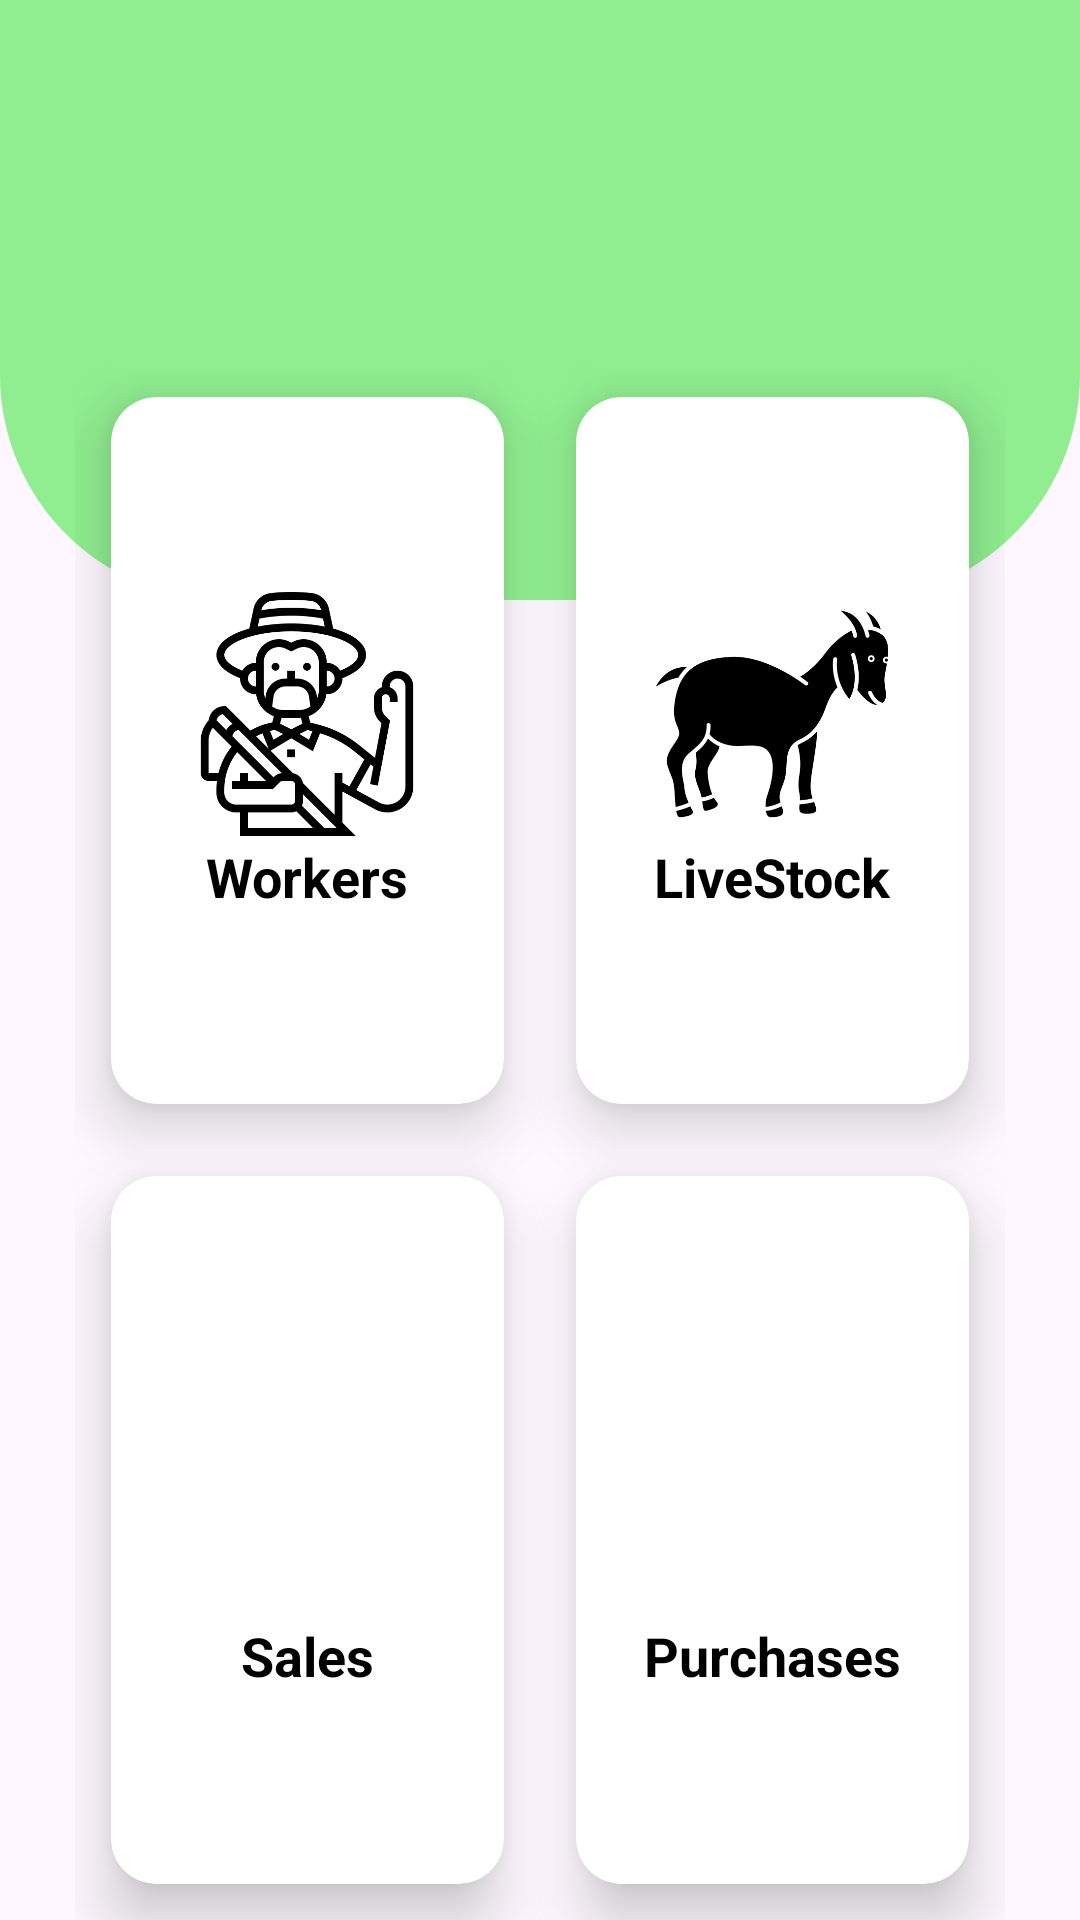

Layout XML and referenced resources for this Android screen:
<!-- AndroidManifest.xml: application theme Theme.FarmUp -->
<!-- res/layout/fragment_owner.xml -->
<?xml version="1.0" encoding="utf-8"?>
<RelativeLayout xmlns:android="http://schemas.android.com/apk/res/android"
    xmlns:tools="http://schemas.android.com/tools"
    android:layout_width="match_parent"
    android:layout_height="match_parent"
    xmlns:app="http://schemas.android.com/apk/res-auto"
    tools:context=".ui.OwnerFragment">
    <View
        android:id="@+id/top_view"
        android:layout_width="match_parent"
        android:layout_height="200dp"
        android:background="@drawable/bg_view"/>

    <GridLayout
        android:layout_width="match_parent"
        android:layout_height="match_parent"
        android:columnCount="2"
        android:rowCount="3"
        android:layout_marginTop="-80dp"
        android:layout_marginStart="25dp"
        android:layout_marginEnd="25dp"
        android:layout_below="@id/top_view">

        <androidx.cardview.widget.CardView
            android:id="@+id/worker_card"
            android:layout_width="50dp"
            android:layout_height="30dp"
            android:layout_margin="12dp"
            app:cardCornerRadius="15dp"
            app:cardElevation="12dp"
            android:layout_columnWeight="1"
            android:layout_rowWeight="1"
            android:layout_row="1"
            android:layout_column="0">
            <LinearLayout
                android:layout_width="match_parent"
                android:layout_height="match_parent"
                android:gravity="center"
                android:orientation="vertical">
                <ImageView
                    android:layout_width="84dp"
                    android:layout_height="84dp"
                    android:src="@drawable/farmer"
                    android:layout_gravity="center_horizontal"/>
                <TextView
                    android:layout_width="wrap_content"
                    android:layout_height="wrap_content"
                    android:text="Workers"
                    android:layout_gravity="center_horizontal"
                    android:textSize="18sp"
                    android:textStyle="bold"
                    android:textColor="@color/black"/>


            </LinearLayout>

        </androidx.cardview.widget.CardView>

        <androidx.cardview.widget.CardView
            android:id="@+id/card_livestock"
            android:layout_width="50dp"
            android:layout_height="30dp"
            app:cardCornerRadius="15dp"
            android:layout_margin="12dp"
            app:cardElevation="12dp"
            android:layout_columnWeight="1"
            android:layout_rowWeight="1"
            android:layout_row="1"
            android:layout_column="1">
            <LinearLayout
                android:layout_width="match_parent"
                android:layout_height="match_parent"
                android:gravity="center"
                android:orientation="vertical">
                <ImageView
                    android:layout_width="84dp"
                    android:layout_height="84dp"
                    android:src="@drawable/goat__1_"
                    android:layout_gravity="center_horizontal"/>
                <TextView
                    android:layout_width="wrap_content"
                    android:layout_height="wrap_content"
                    android:text="LiveStock"
                    android:layout_gravity="center_horizontal"
                    android:textSize="18sp"
                    android:textStyle="bold"
                    android:textColor="@color/black"/>
            </LinearLayout>
        </androidx.cardview.widget.CardView>

        <androidx.cardview.widget.CardView
            android:id="@+id/card_sales"
            android:layout_width="50dp"
            android:layout_height="30dp"
            android:layout_margin="12dp"
            app:cardCornerRadius="15dp"
            app:cardElevation="12dp"
            android:layout_columnWeight="1"
            android:layout_rowWeight="1"
            android:layout_row="2"
            android:layout_column="0">
            <LinearLayout
                android:layout_width="match_parent"
                android:layout_height="match_parent"
                android:gravity="center"
                android:orientation="vertical">
                <ImageView
                    android:layout_width="84dp"
                    android:layout_height="84dp"
                    android:src="@drawable/acquisition"
                    android:layout_gravity="center_horizontal"/>
                <TextView
                    android:layout_width="wrap_content"
                    android:layout_height="wrap_content"
                    android:text="Sales"
                    android:layout_gravity="center_horizontal"
                    android:textSize="18sp"
                    android:textStyle="bold"
                    android:textColor="@color/black"/>
            </LinearLayout>
        </androidx.cardview.widget.CardView>

        <androidx.cardview.widget.CardView
            android:id="@+id/card_purchases"
            android:layout_width="50dp"
            android:layout_height="30dp"
            app:cardCornerRadius="15dp"
            android:layout_margin="12dp"
            app:cardElevation="12dp"
            android:layout_columnWeight="1"
            android:layout_rowWeight="1"
            android:layout_row="2"
            android:layout_column="1">
            <LinearLayout
                android:layout_width="match_parent"
                android:layout_height="match_parent"
                android:gravity="center"
                android:orientation="vertical">
                <ImageView
                    android:layout_width="84dp"
                    android:layout_height="84dp"
                    android:src="@drawable/purchasing"
                    android:layout_gravity="center_horizontal"/>
                <TextView
                    android:layout_width="wrap_content"
                    android:layout_height="wrap_content"
                    android:text="Purchases"
                    android:layout_gravity="center_horizontal"
                    android:textSize="18sp"
                    android:textStyle="bold"
                    android:textColor="@color/black"/>
            </LinearLayout>
        </androidx.cardview.widget.CardView>


    </GridLayout>



</RelativeLayout>
<!-- resources referenced by this layout -->
<resources>
  <color name="black">#FF000000</color>
  <!-- drawable bg_view (drawable) -->
  <?xml version="1.0" encoding="utf-8"?>
  <shape xmlns:android="http://schemas.android.com/apk/res/android">
      <corners android:bottomRightRadius="75dp"
          android:bottomLeftRadius="75dp"/>
      <solid android:color="@color/light_green"/>
  
  
  </shape>
  <!-- drawable farmer: png bitmap (drawable, 22386 bytes) -->
  <!-- drawable goat__1_: png bitmap (drawable, 17415 bytes) -->
  <style name="Theme.FarmUp" parent="Base.Theme.FarmUp" />
  <color name="light_green">#90EE90</color>
  <style name="Base.Theme.FarmUp" parent="Theme.Material3.DayNight.NoActionBar">
          
          
      </style>
</resources>
